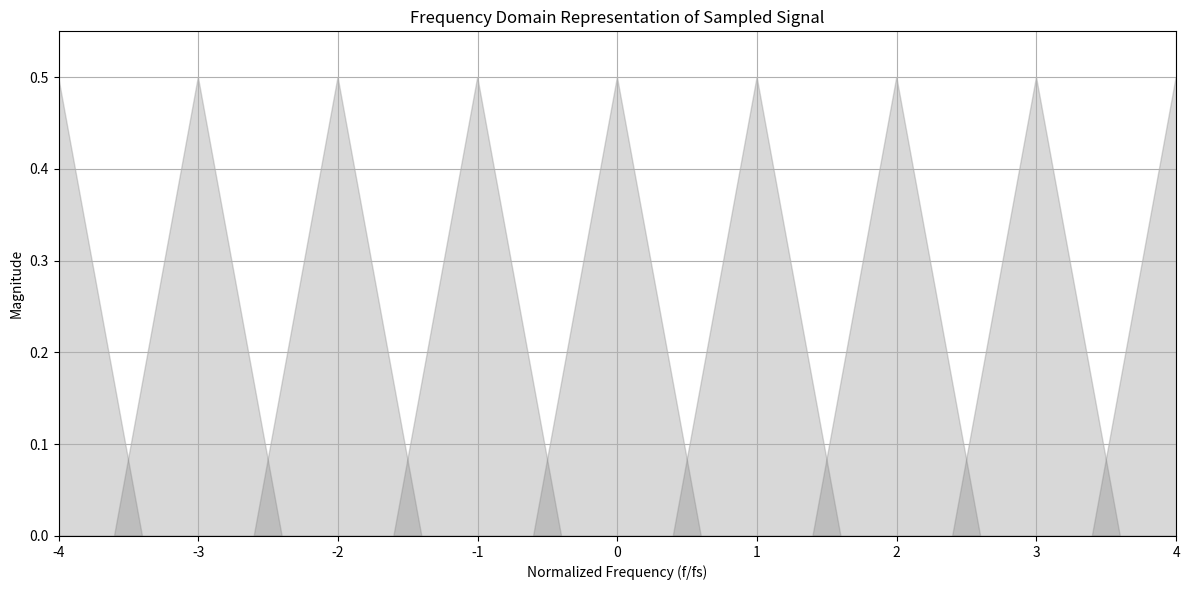

This chart was generated by the following Python code:
import numpy as np
import matplotlib.pyplot as plt

# Define parameters
f_signal = 300e6  # Signal frequency (800 MHz)
f_sampling = 500e6  # Sampling frequency (500 MHz)
t_end = 1e-6  # Duration of the signal (1 microsecond)
num_samples = int(t_end * f_sampling)  # Number of samples

# Time vector for sampling
t = np.linspace(0, t_end, num_samples, endpoint=False)

# Continuous-time signal
signal = np.cos(2 * np.pi * f_signal * t)

# Perform FFT on the sampled signal
fft_signal = np.fft.fft(signal)
fft_freqs = np.fft.fftfreq(len(signal), d=1/f_sampling)

# Shift FFT for plotting and normalize
fft_signal_shifted = np.fft.fftshift(fft_signal)
fft_freqs_shifted = np.fft.fftshift(fft_freqs)
magnitude_spectrum = np.abs(fft_signal_shifted) / len(signal)

# Plot in frequency domain
plt.figure(figsize=(12, 6))

# Highlight triangles at integer multiples of sampling frequency in gray
for n in range(-4, 5):  # Show replicas from -4 to 4 times f_sampling
    center_freq = n
    triangle_x = [center_freq - f_signal / f_sampling,
                  center_freq,
                  center_freq + f_signal / f_sampling]
    triangle_y = [0, max(magnitude_spectrum), 0]
    plt.fill(triangle_x, triangle_y, color='gray', alpha=0.3)  # Set triangles to gray

# Add labels and adjust plot
plt.title("Frequency Domain Representation of Sampled Signal")
plt.xlabel("Normalized Frequency (f/fs)")
plt.ylabel("Magnitude")
plt.grid(True)
plt.xlim(-4, 4)  # Set x-axis limits to show -2GHz to 2GHz (normalized)
plt.ylim(0, max(magnitude_spectrum) * 1.1)  # Adjust y-axis for better visibility
plt.tight_layout()

# Display the plot
plt.show()
